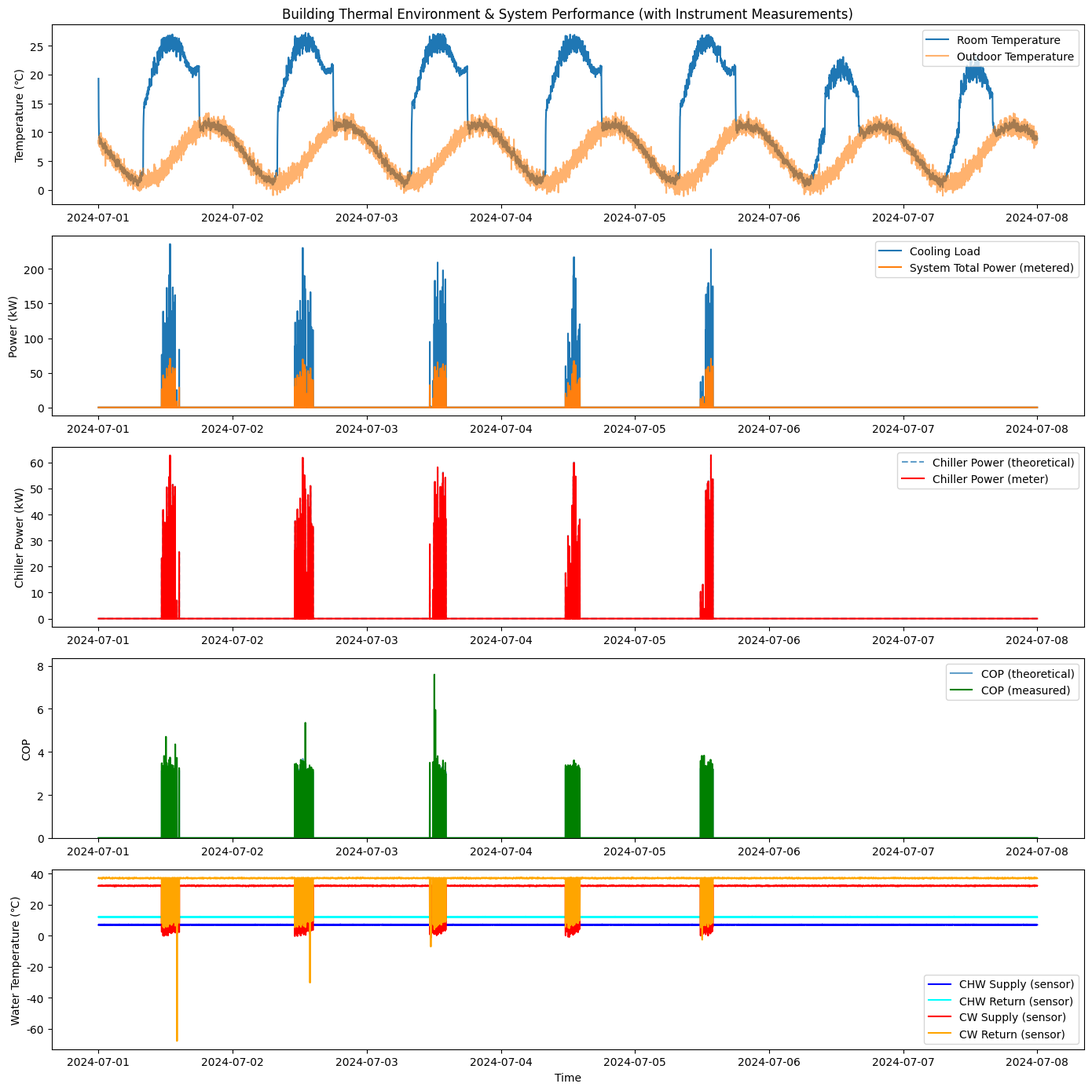

Write Python code to recreate this figure.
# ==================== 办公建筑中央空调系统全年逐分钟仿真程序（完整仪表+COP计算，支持中文） ====================
# 功能：生成建筑热过程、管网水力热力、冷热源能耗的全方位运行数据，
#       模拟冷冻水/冷却水流量温度传感器、冷机电能表，并基于测量值计算实际运行COP。
# 步长可配置，默认1分钟；输出CSV及可视化图表。

import numpy as np
import pandas as pd
from dataclasses import dataclass, field
import matplotlib.pyplot as plt
from datetime import datetime, timedelta
import warnings
warnings.filterwarnings('ignore')

# ==================== 全局仿真参数 ====================
SIM_START = datetime(2024, 1, 1, 0, 0)          # 仿真开始时间
SIM_END   = datetime(2024, 12, 31, 23, 59)      # 仿真结束时间（全年）
DT_MINUTES = 1                                   # 仿真时间步长（分钟）
PRINT_INTERVAL = 60 * 24 * 30                    # 进度打印间隔（分钟）

# ==================== 设置中文字体 ====================
plt.rcParams['font.sans-serif'] = ['SimHei', 'Microsoft YaHei', 'WenQuanYi Micro Hei']
plt.rcParams['axes.unicode_minus'] = False

# ==================== 参数数据类 ====================
@dataclass
class WeatherData:
    """气象参数"""
    lat: float = 30.5
    lon: float = 114.3
    T_db_design: float = 35.0
    T_wb_design: float = 28.0
    T_db: np.ndarray = None
    T_wb: np.ndarray = None
    solar_global: np.ndarray = None

@dataclass
class BuildingEnvelope:
    """建筑围护结构及几何参数"""
    total_area: float = 12000
    conditioned_area: float = 10000
    num_floors: int = 10
    floor_height: float = 3.6
    volume_per_floor: float = 1200 * 3.6
    window_wall_ratio_s: float = 0.5
    window_wall_ratio_n: float = 0.3
    window_wall_ratio_e: float = 0.4
    window_wall_ratio_w: float = 0.4
    U_wall: float = 0.45
    U_roof: float = 0.35
    U_window: float = 2.0
    SHGC: float = 0.35
    C_wall: float = 5000000
    infiltration_ach: float = 0.2

@dataclass
class InternalLoad:
    """内部负荷及时间表"""
    occ_density: float = 0.1
    sensible_per_person: float = 65
    latent_per_person: float = 55
    lighting_power_density: float = 9.0
    equipment_power_density: float = 15.0
    outdoor_air_rate: float = 30
    schedule_weekday: np.ndarray = None
    schedule_weekend: np.ndarray = None

@dataclass
class HVACParameters:
    """中央空调系统详细技术参数"""
    chiller_type: str = "离心式冷水机组"
    chiller_rated_capacity: float = 1400
    chiller_rated_COP: float = 6.0
    chiller_rated_CHW_T_supply: float = 7
    chiller_rated_CHW_T_return: float = 12
    chiller_rated_CW_T_supply: float = 32
    chiller_rated_CW_T_return: float = 37
    plr_curve_a: float = 0.2
    plr_curve_b: float = 0.8
    plr_curve_c: float = 0.0

    chw_pipe_network: dict = field(default_factory=lambda: {
        "topology": "支状同程式",
        "DN_main": 200,
        "inner_dia_main": 0.207,
        "length_main": 200,
        "abs_roughness": 0.000046,
        "insulation_thickness": 0.03,
        "insulation_conductivity": 0.034,
        "pipe_material": "碳钢无缝钢管"
    })

    cw_pipe_network: dict = field(default_factory=lambda: {
        "DN_main": 250,
        "inner_dia_main": 0.257,
        "length_main": 200,
        "insulation_thickness": 0.03,
        "insulation_conductivity": 0.034,
    })

    chw_pump_rated_flow: float = 200
    chw_pump_rated_head: float = 28
    chw_pump_rated_efficiency: float = 0.75
    chw_pump_motor_efficiency: float = 0.9
    chw_pump_control: str = "最不利末端恒压差控制(变频)"

    cw_pump_rated_flow: float = 220
    cw_pump_rated_head: float = 25
    cw_pump_rated_efficiency: float = 0.78
    cw_pump_motor_efficiency: float = 0.9

    ct_rated_flow: float = 220
    ct_rated_fan_power: float = 7.5
    ct_rated_approach: float = 4.0

    terminal_type: str = "FCU"
    fcu_count: int = 200
    fcu_rated_air_flow: float = 0.15
    fcu_rated_fan_power: float = 0.05
    fcu_rated_water_flow: float = 0.2
    fcu_rated_pressure_drop: float = 30

    cooling_setpoint: float = 25.0
    heating_setpoint: float = 20.0
    deadband: float = 2.0
    chw_reset_schedule: str = "固定7℃"

    # 传感器/仪表噪声参数
    flow_noise_std: float = 0.5          # 流量传感器噪声标准差（%）
    temperature_noise_std: float = 0.1   # 温度传感器噪声标准差（℃）
    sensor_bias: float = 0.0
    power_meter_accuracy: float = 0.5    # 电能表精度等级 0.5级

# ==================== 气象数据生成器 ====================
def generate_annual_weather(start, end, dt_minutes):
    """生成全年逐分钟合成气象数据"""
    total_minutes = int((end - start).total_seconds() / 60) + 1
    t = np.arange(total_minutes, dtype=float)
    days_of_year = (t * dt_minutes) / (24 * 60)

    T_annual = 18 - 12 * np.cos(2 * np.pi * (days_of_year - 15) / 365)
    hours = (t * dt_minutes / 60) % 24
    T_diurnal = 5 * np.sin(2 * np.pi * (hours - 14) / 24)
    T_db = T_annual + T_diurnal + 0.8 * np.random.randn(len(hours))

    season_factor = (np.sin(2 * np.pi * (days_of_year - 170) / 365) * 0.5 + 0.5)
    wet_depression = 3 + 5 * season_factor
    T_wb = T_db - wet_depression + 0.5 * np.random.randn(len(hours))

    declination = 23.45 * np.sin(2 * np.pi * (284 + days_of_year) / 365)
    hour_angle = (hours - 12) * 15
    lat_rad = np.radians(30.5)
    dec_rad = np.radians(declination)
    ha_rad = np.radians(hour_angle)
    sin_altitude = np.sin(lat_rad) * np.sin(dec_rad) + np.cos(lat_rad) * np.cos(dec_rad) * np.cos(ha_rad)
    altitude = np.arcsin(np.clip(sin_altitude, 0, 1))
    solar_constant = 1367
    air_mass = 1 / np.clip(sin_altitude, 0.01, 1)
    I_direct = solar_constant * np.power(0.7, air_mass) * sin_altitude
    I_diffuse = 0.3 * solar_constant * sin_altitude
    I_global = I_direct + I_diffuse
    I_global[altitude <= 0] = 0
    I_global *= np.random.uniform(0.6, 1.2, len(hours))
    I_global = np.clip(I_global, 0, None)
    return T_db, T_wb, I_global

# ==================== 建筑热平衡模型 ====================
class BuildingThermal:
    """一阶RC建筑动态热模型"""
    def __init__(self, env: BuildingEnvelope, internal: InternalLoad):
        self.env = env
        self.internal = internal
        wall_area = 3000
        win_area = 1500
        roof_area = 1200
        self.UA_total = env.U_wall * wall_area + env.U_roof * roof_area + env.U_window * win_area
        self.R_equiv = 1 / self.UA_total if self.UA_total != 0 else 0.1
        self.C = env.C_wall
        self.conditioned_volume = env.conditioned_area * env.floor_height * env.num_floors
        self.air_density = 1.2
        self.air_cp = 1005
        self.latent_heat_vap = 2450e3
        hours = np.arange(24)
        weekday = np.zeros(24)
        weekday[8:18] = 1.0
        weekend = np.zeros(24)
        weekend[10:16] = 0.5
        self.schedule_weekday = weekday
        self.schedule_weekend = weekend

    def get_internal_gains(self, timestep_hour, is_weekday):
        hour = int(timestep_hour % 24)
        coeff = self.schedule_weekday[hour] if is_weekday else self.schedule_weekend[hour]
        area = self.env.conditioned_area
        occ = area * self.internal.occ_density
        sensible_occ = occ * self.internal.sensible_per_person * coeff
        latent_occ = occ * self.internal.latent_per_person * coeff
        light = area * self.internal.lighting_power_density * coeff
        equip = area * self.internal.equipment_power_density * coeff
        return sensible_occ + light + equip, latent_occ

    def step(self, T_indoor, T_outdoor, solar_gain, timestep_hour, is_weekday,
             q_sensible_supply, dt_seconds):
        internal_sensible, _ = self.get_internal_gains(timestep_hour, is_weekday)
        win_area = 1500
        solar_heat = win_area * self.env.SHGC * solar_gain
        envelope_heat = (T_outdoor - T_indoor) * self.UA_total
        infiltration_flow = self.env.infiltration_ach * self.conditioned_volume / 3600
        infiltration_sensible = self.air_density * self.air_cp * infiltration_flow * (T_outdoor - T_indoor)
        net_heat = internal_sensible + solar_heat + envelope_heat + infiltration_sensible + q_sensible_supply
        dT = net_heat * dt_seconds / self.C
        return T_indoor + dT

# ==================== 中央空调系统模型 ====================
class HVACSystem:
    """冷热源、水泵、冷却塔、管网及末端仿真"""
    def __init__(self, params: HVACParameters):
        self.p = params
        self.rho_water = 1000
        self.cp_water = 4180
        self.rho_air = 1.2
        self.cp_air = 1005

    def calc_chiller(self, Q_load_kW, T_cw_in, dt):
        if Q_load_kW <= 0:
            return 0.0, self.p.chiller_rated_CHW_T_supply, 0.0, 0.0
        PLR = Q_load_kW / self.p.chiller_rated_capacity
        PLR = min(PLR, 1.0)
        PLR = max(PLR, 0.1)
        T_cw_rated = self.p.chiller_rated_CW_T_return
        cop_factor = 1 - 0.025 * (T_cw_in - T_cw_rated)
        plr_factor = (self.p.plr_curve_a + self.p.plr_curve_b * PLR + self.p.plr_curve_c * PLR**2)
        COP = self.p.chiller_rated_COP * cop_factor * plr_factor
        if COP <= 0: COP = 1.0
        chiller_power = Q_load_kW / COP
        T_chw_supply = self.p.chiller_rated_CHW_T_supply
        return chiller_power, T_chw_supply, PLR, COP

    def calc_pump_power(self, flow_rate_m3s, rated_flow, rated_head, rated_eff, motor_eff, is_variable=True):
        if flow_rate_m3s <= 0:
            return 0.0
        rated_flow_m3s = rated_flow / 3600
        flow_ratio = flow_rate_m3s / rated_flow_m3s
        head = rated_head * (0.3 + 0.7 * flow_ratio**2) if is_variable else rated_head
        hydraulic_power = self.rho_water * 9.81 * flow_rate_m3s * head
        pump_eff = rated_eff * (0.5 + 0.5 * flow_ratio)
        pump_eff = min(pump_eff, 0.85)
        shaft_power = hydraulic_power / pump_eff if pump_eff > 0 else 0
        electrical_power = shaft_power / motor_eff
        return electrical_power / 1000

    def calc_cooling_tower(self, heat_rejected_kW, T_wb):
        if heat_rejected_kW <= 0:
            return T_wb, 0.0
        rated_rejection = self.p.chiller_rated_capacity * (1 + 1 / self.p.chiller_rated_COP)
        load_ratio = heat_rejected_kW / rated_rejection
        approach = self.p.ct_rated_approach * (0.5 + 0.5 * load_ratio)
        T_cw_out = T_wb + approach
        fan_power = self.p.ct_rated_fan_power * load_ratio
        return T_cw_out, fan_power

    def calc_pipe_heat_loss(self, T_fluid, T_ambient, inner_dia, length, insul_thick, insul_k):
        r_inner = inner_dia / 2
        r_insul = r_inner + insul_thick
        if r_insul <= r_inner:
            return 0.0
        R_cond = np.log(r_insul / r_inner) / (2 * np.pi * insul_k * length)
        h_out = 10
        R_conv = 1 / (2 * np.pi * r_insul * length * h_out)
        R_total = R_cond + R_conv
        if R_total <= 0:
            return 0.0
        return (T_fluid - T_ambient) / R_total

    def system_simulation(self, Q_sensible_demand, T_room, T_outdoor, T_wb, dt_seconds, T_return_chw_prev=12.0):
        """返回空调系统理论运行状态（未加噪声）"""
        results = {}
        if Q_sensible_demand >= 0:
            results.update({
                'chiller_power_kW': 0.0, 'chw_pump_power_kW': 0.0,
                'cw_pump_power_kW': 0.0, 'ct_fan_power_kW': 0.0,
                'terminal_fan_power_kW': 0.0, 'system_total_power_kW': 0.0,
                'T_chw_supply': 7.0, 'T_chw_return': 12.0,
                'T_cw_supply': 32.0, 'T_cw_return': 37.0,
                'chiller_PLR': 0.0, 'chiller_COP': 0.0,
                'chw_flow_rate': 0.0, 'cw_flow_rate': 0.0,
                'pipe_heat_gain_chw': 0.0
            })
            return results

        Q_load_kW = -Q_sensible_demand / 1000.0
        delta_T_chw = self.p.chiller_rated_CHW_T_return - self.p.chiller_rated_CHW_T_supply
        chw_flow_m3s = Q_load_kW * 1000 / (self.rho_water * self.cp_water * delta_T_chw)
        T_chw_return = T_return_chw_prev

        pipe = self.p.chw_pipe_network
        heat_gain_to_chw = self.calc_pipe_heat_loss(
            self.p.chiller_rated_CHW_T_supply, 28.0,
            pipe["inner_dia_main"], pipe["length_main"],
            pipe["insulation_thickness"], pipe["insulation_conductivity"])
        Q_loss_chw = heat_gain_to_chw / 1000.0
        Q_total_chiller = Q_load_kW + Q_loss_chw

        heat_rejection_est = Q_total_chiller * (1 + 1 / 5.0)
        T_cw_out, ct_fan_power = self.calc_cooling_tower(heat_rejection_est, T_wb)
        chiller_power_true, T_chw_supply, PLR, COP = self.calc_chiller(Q_total_chiller, T_cw_out, dt_seconds)
        heat_rejection = Q_total_chiller + chiller_power_true
        T_cw_out, ct_fan_power = self.calc_cooling_tower(heat_rejection, T_wb)

        cw_flow_m3s = chw_flow_m3s * 1.1
        T_cw_return = T_cw_out + heat_rejection * 1000 / (self.rho_water * self.cp_water * (cw_flow_m3s + 1e-6))

        chw_pump_power = self.calc_pump_power(chw_flow_m3s, self.p.chw_pump_rated_flow,
                                               self.p.chw_pump_rated_head, self.p.chw_pump_rated_efficiency,
                                               self.p.chw_pump_motor_efficiency, True)
        cw_pump_power = self.calc_pump_power(cw_flow_m3s, self.p.cw_pump_rated_flow,
                                             self.p.cw_pump_rated_head, self.p.cw_pump_rated_efficiency,
                                             self.p.cw_pump_motor_efficiency, True)
        num_fcu_on = max(1, int(self.p.fcu_count * PLR))
        terminal_fan_power = num_fcu_on * self.p.fcu_rated_fan_power
        total_power = chiller_power_true + chw_pump_power + cw_pump_power + ct_fan_power + terminal_fan_power

        results.update({
            'chiller_power_kW': chiller_power_true,
            'chw_pump_power_kW': chw_pump_power,
            'cw_pump_power_kW': cw_pump_power,
            'ct_fan_power_kW': ct_fan_power,
            'terminal_fan_power_kW': terminal_fan_power,
            'system_total_power_kW': total_power,
            'T_chw_supply': T_chw_supply,
            'T_chw_return': T_chw_return,
            'T_cw_supply': T_cw_out,
            'T_cw_return': T_cw_return,
            'chiller_PLR': PLR,
            'chiller_COP': COP,
            'chw_flow_rate': chw_flow_m3s,
            'cw_flow_rate': cw_flow_m3s,
            'pipe_heat_gain_chw': Q_loss_chw
        })
        return results

# ==================== 传感器/仪表模拟模块 ====================
def sensor_measurement(true_value, noise_std, bias=0.0, percent=False):
    """模拟传感器测量值：真值 + 偏差 + 高斯噪声"""
    if true_value is None or true_value == 0.0:
        return true_value + bias + np.random.normal(0, noise_std)
    if percent:
        noise = np.random.normal(0, noise_std / 100.0 * abs(true_value))
    else:
        noise = np.random.normal(0, noise_std)
    return true_value + bias + noise

def power_meter(true_power, accuracy_class=0.5):
    """
    模拟冷热源电能表读数
    accuracy_class: 精度等级，如0.5表示最大允许误差±0.5%读数
    """
    if true_power <= 0:
        return 0.0
    error_percent = np.random.uniform(-accuracy_class, accuracy_class)
    measured = true_power * (1 + error_percent / 100.0)
    return max(0.0, measured)

# ==================== 主仿真器 ====================
class Simulator:
    def __init__(self, building: BuildingThermal, hvac: HVACSystem, weather: WeatherData):
        self.building = building
        self.hvac = hvac
        self.weather = weather
        self.dt_minutes = DT_MINUTES
        self.dt_seconds = self.dt_minutes * 60
        self.start_time = SIM_START
        self.end_time = SIM_END
        self.total_steps = int((self.end_time - self.start_time).total_seconds() / 60 / self.dt_minutes) + 1

    def is_weekday(self, dt_obj):
        return dt_obj.weekday() < 5

    def run(self):
        print("生成全年天气数据...")
        T_db, T_wb, solar = generate_annual_weather(self.start_time, self.end_time, self.dt_minutes)

        T_room = 25.0
        T_chw_return_prev = 12.0
        results = {
            'datetime': [],
            'T_outdoor': [], 'T_wb': [], 'solar': [], 'T_room': [],
            'cooling_load_kW': [],
            'chiller_power_kW': [],          # 电能表测量值
            'chw_pump_power_kW': [], 'cw_pump_power_kW': [],
            'ct_fan_power_kW': [], 'terminal_fan_power_kW': [],
            'total_power_kW': [],
            'chiller_PLR': [], 'chiller_COP': [],  # 理论COP
            'chw_flow_rate': [], 'cw_flow_rate': [],
            'T_chw_supply': [], 'T_chw_return': [],
            'T_cw_supply': [], 'T_cw_return': [],
            'pipe_heat_gain_kW': [],
            'chw_flow_sensor': [], 'cw_flow_sensor': [],
            'T_chw_supply_sensor': [], 'T_chw_return_sensor': [],
            'T_cw_supply_sensor': [], 'T_cw_return_sensor': [],
            'chiller_power_true_kW': [],     # 理论冷机功率
            'measured_cooling_kW': [],       # 传感器反算冷量
            'measured_COP': []               # 基于测量值的实际COP
        }

        print(f"开始仿真，总步数: {self.total_steps} ...")
        for step in range(self.total_steps):
            current_dt = self.start_time + timedelta(minutes=step * self.dt_minutes)
            hour_decimal = current_dt.hour + current_dt.minute / 60.0
            weekday = self.is_weekday(current_dt)
            T_out = T_db[step]
            T_wb_val = T_wb[step]
            solar_val = solar[step]

            setpoint = self.hvac.p.cooling_setpoint
            deadband = self.hvac.p.deadband
            if T_room > setpoint + deadband/2:
                internal_sens, _ = self.building.get_internal_gains(hour_decimal, weekday)
                win_area = 1500
                solar_heat = win_area * self.building.env.SHGC * solar_val
                envelope = (T_out - T_room) * self.building.UA_total
                infiltr = self.building.air_density * self.building.air_cp * \
                          (self.building.env.infiltration_ach * self.building.conditioned_volume / 3600) * (T_out - T_room)
                net_gain = internal_sens + solar_heat + envelope + infiltr
                q_supply = -net_gain - self.building.C * (T_room - setpoint) / self.dt_seconds
                q_supply = max(q_supply, -self.hvac.p.chiller_rated_capacity * 1000)
            else:
                q_supply = 0.0

            hvac_result = self.hvac.system_simulation(
                q_supply, T_room, T_out, T_wb_val, self.dt_seconds, T_chw_return_prev)
            T_room = self.building.step(T_room, T_out, solar_val, hour_decimal, weekday, q_supply, self.dt_seconds)

            # ----- 仪表模拟 -----
            p = self.hvac.p
            # 电能表
            true_chiller_power = hvac_result['chiller_power_kW']
            measured_chiller_power = power_meter(true_chiller_power, p.power_meter_accuracy)
            # 更新测量后的总功率
            hvac_result['chiller_power_kW'] = measured_chiller_power
            hvac_result['system_total_power_kW'] = (measured_chiller_power +
                                                    hvac_result['chw_pump_power_kW'] +
                                                    hvac_result['cw_pump_power_kW'] +
                                                    hvac_result['ct_fan_power_kW'] +
                                                    hvac_result['terminal_fan_power_kW'])
            # 流量温度传感器
            chw_flow_sensor = sensor_measurement(hvac_result['chw_flow_rate'],
                                                 p.flow_noise_std, p.sensor_bias, percent=True)
            cw_flow_sensor = sensor_measurement(hvac_result['cw_flow_rate'],
                                                p.flow_noise_std, p.sensor_bias, percent=True)
            T_chw_supply_sensor = sensor_measurement(hvac_result['T_chw_supply'],
                                                     p.temperature_noise_std, p.sensor_bias)
            T_chw_return_sensor = sensor_measurement(hvac_result['T_chw_return'],
                                                     p.temperature_noise_std, p.sensor_bias)
            T_cw_supply_sensor = sensor_measurement(hvac_result['T_cw_supply'],
                                                    p.temperature_noise_std, p.sensor_bias)
            T_cw_return_sensor = sensor_measurement(hvac_result['T_cw_return'],
                                                    p.temperature_noise_std, p.sensor_bias)

            # ----- 基于传感器数据的实际COP计算 -----
            # 冷量 (kW) = 流量(m3/s) * ρ(1000 kg/m3) * cp(4.18 kJ/kg·K) * ΔT(K) / 1000
            # 简化：measured_cooling_kW = chw_flow_sensor * 4180 * (T_return_sensor - T_supply_sensor) / 1000
            delta_T_chw_meas = T_chw_return_sensor - T_chw_supply_sensor
            if chw_flow_sensor > 0 and delta_T_chw_meas > 0:
                measured_cooling = chw_flow_sensor * 4180 * delta_T_chw_meas  # kW
            else:
                measured_cooling = 0.0
            # 实际COP = 冷量 / 电能表功率
            if measured_chiller_power > 0 and measured_cooling > 0:
                measured_COP = measured_cooling / measured_chiller_power
            else:
                measured_COP = 0.0

            # 记录数据
            results['datetime'].append(current_dt)
            results['T_outdoor'].append(T_out)
            results['T_wb'].append(T_wb_val)
            results['solar'].append(solar_val)
            results['T_room'].append(T_room)
            results['cooling_load_kW'].append(-q_supply/1000.0 if q_supply<0 else 0.0)
            results['chiller_power_kW'].append(measured_chiller_power)
            results['chw_pump_power_kW'].append(hvac_result['chw_pump_power_kW'])
            results['cw_pump_power_kW'].append(hvac_result['cw_pump_power_kW'])
            results['ct_fan_power_kW'].append(hvac_result['ct_fan_power_kW'])
            results['terminal_fan_power_kW'].append(hvac_result['terminal_fan_power_kW'])
            results['total_power_kW'].append(hvac_result['system_total_power_kW'])
            results['chiller_PLR'].append(hvac_result['chiller_PLR'])
            results['chiller_COP'].append(hvac_result['chiller_COP'])
            results['chw_flow_rate'].append(hvac_result['chw_flow_rate'])
            results['cw_flow_rate'].append(hvac_result['cw_flow_rate'])
            results['T_chw_supply'].append(hvac_result['T_chw_supply'])
            results['T_chw_return'].append(hvac_result['T_chw_return'])
            results['T_cw_supply'].append(hvac_result['T_cw_supply'])
            results['T_cw_return'].append(hvac_result['T_cw_return'])
            results['pipe_heat_gain_kW'].append(hvac_result['pipe_heat_gain_chw'])
            results['chw_flow_sensor'].append(chw_flow_sensor)
            results['cw_flow_sensor'].append(cw_flow_sensor)
            results['T_chw_supply_sensor'].append(T_chw_supply_sensor)
            results['T_chw_return_sensor'].append(T_chw_return_sensor)
            results['T_cw_supply_sensor'].append(T_cw_supply_sensor)
            results['T_cw_return_sensor'].append(T_cw_return_sensor)
            results['chiller_power_true_kW'].append(true_chiller_power)
            results['measured_cooling_kW'].append(measured_cooling)
            results['measured_COP'].append(measured_COP)

            T_chw_return_prev = hvac_result['T_chw_return']

            if step % PRINT_INTERVAL == 0:
                print(f"进度: {step}/{self.total_steps} ({current_dt})")

        df = pd.DataFrame(results)
        print("仿真完成！")
        return df

# ==================== 主程序入口 ====================
if __name__ == "__main__":
    env = BuildingEnvelope()
    internal = InternalLoad()
    hvac_param = HVACParameters()
    weather = WeatherData()

    building = BuildingThermal(env, internal)
    hvac = HVACSystem(hvac_param)

    # 演示用一周数据（7月1日~7日）
    SIM_START = datetime(2024, 7, 1, 0, 0)
    SIM_END   = datetime(2024, 7, 7, 23, 59)
    PRINT_INTERVAL = 60 * 24

    sim = Simulator(building, hvac, weather)
    sim.start_time = SIM_START
    sim.end_time = SIM_END
    sim.total_steps = int((SIM_END - SIM_START).total_seconds() / 60) + 1

    df = sim.run()

    # 保存结果
    df.to_csv("hvac_simulation_full.csv", index=False, encoding='utf-8-sig')
    print("结果已保存至 hvac_simulation_full.csv")

    # ---------- 绘制中文图表 ----------
    plt.figure(figsize=(14, 14))
    plt.subplot(5, 1, 1)
    plt.plot(df['datetime'], df['T_room'], label='Room Temperature')
    plt.plot(df['datetime'], df['T_outdoor'], label='Outdoor Temperature', alpha=0.6)
    plt.legend()
    plt.ylabel('Temperature (℃)')
    plt.title('Building Thermal Environment & System Performance (with Instrument Measurements)')

    plt.subplot(5, 1, 2)
    plt.plot(df['datetime'], df['cooling_load_kW'], label='Cooling Load')
    plt.plot(df['datetime'], df['total_power_kW'], label='System Total Power (metered)')
    plt.legend()
    plt.ylabel('Power (kW)')

    plt.subplot(5, 1, 3)
    plt.plot(df['datetime'], df['chiller_power_true_kW'], '--', label='Chiller Power (theoretical)', alpha=0.7)
    plt.plot(df['datetime'], df['chiller_power_kW'], label='Chiller Power (meter)', color='red')
    plt.legend()
    plt.ylabel('Chiller Power (kW)')

    plt.subplot(5, 1, 4)
    plt.plot(df['datetime'], df['chiller_COP'], label='COP (theoretical)', alpha=0.7)
    plt.plot(df['datetime'], df['measured_COP'], label='COP (measured)', color='green')
    plt.legend()
    plt.ylabel('COP')
    plt.ylim(0, max(df['chiller_COP'].max(), df['measured_COP'].max())*1.1)

    plt.subplot(5, 1, 5)
    plt.plot(df['datetime'], df['T_chw_supply_sensor'], label='CHW Supply (sensor)', color='blue')
    plt.plot(df['datetime'], df['T_chw_return_sensor'], label='CHW Return (sensor)', color='cyan')
    plt.plot(df['datetime'], df['T_cw_supply_sensor'], label='CW Supply (sensor)', color='red')
    plt.plot(df['datetime'], df['T_cw_return_sensor'], label='CW Return (sensor)', color='orange')
    plt.legend()
    plt.ylabel('Water Temperature (℃)')
    plt.xlabel('Time')

    plt.tight_layout()
    plt.savefig('simulation_full_plot.png')
    plt.show()
